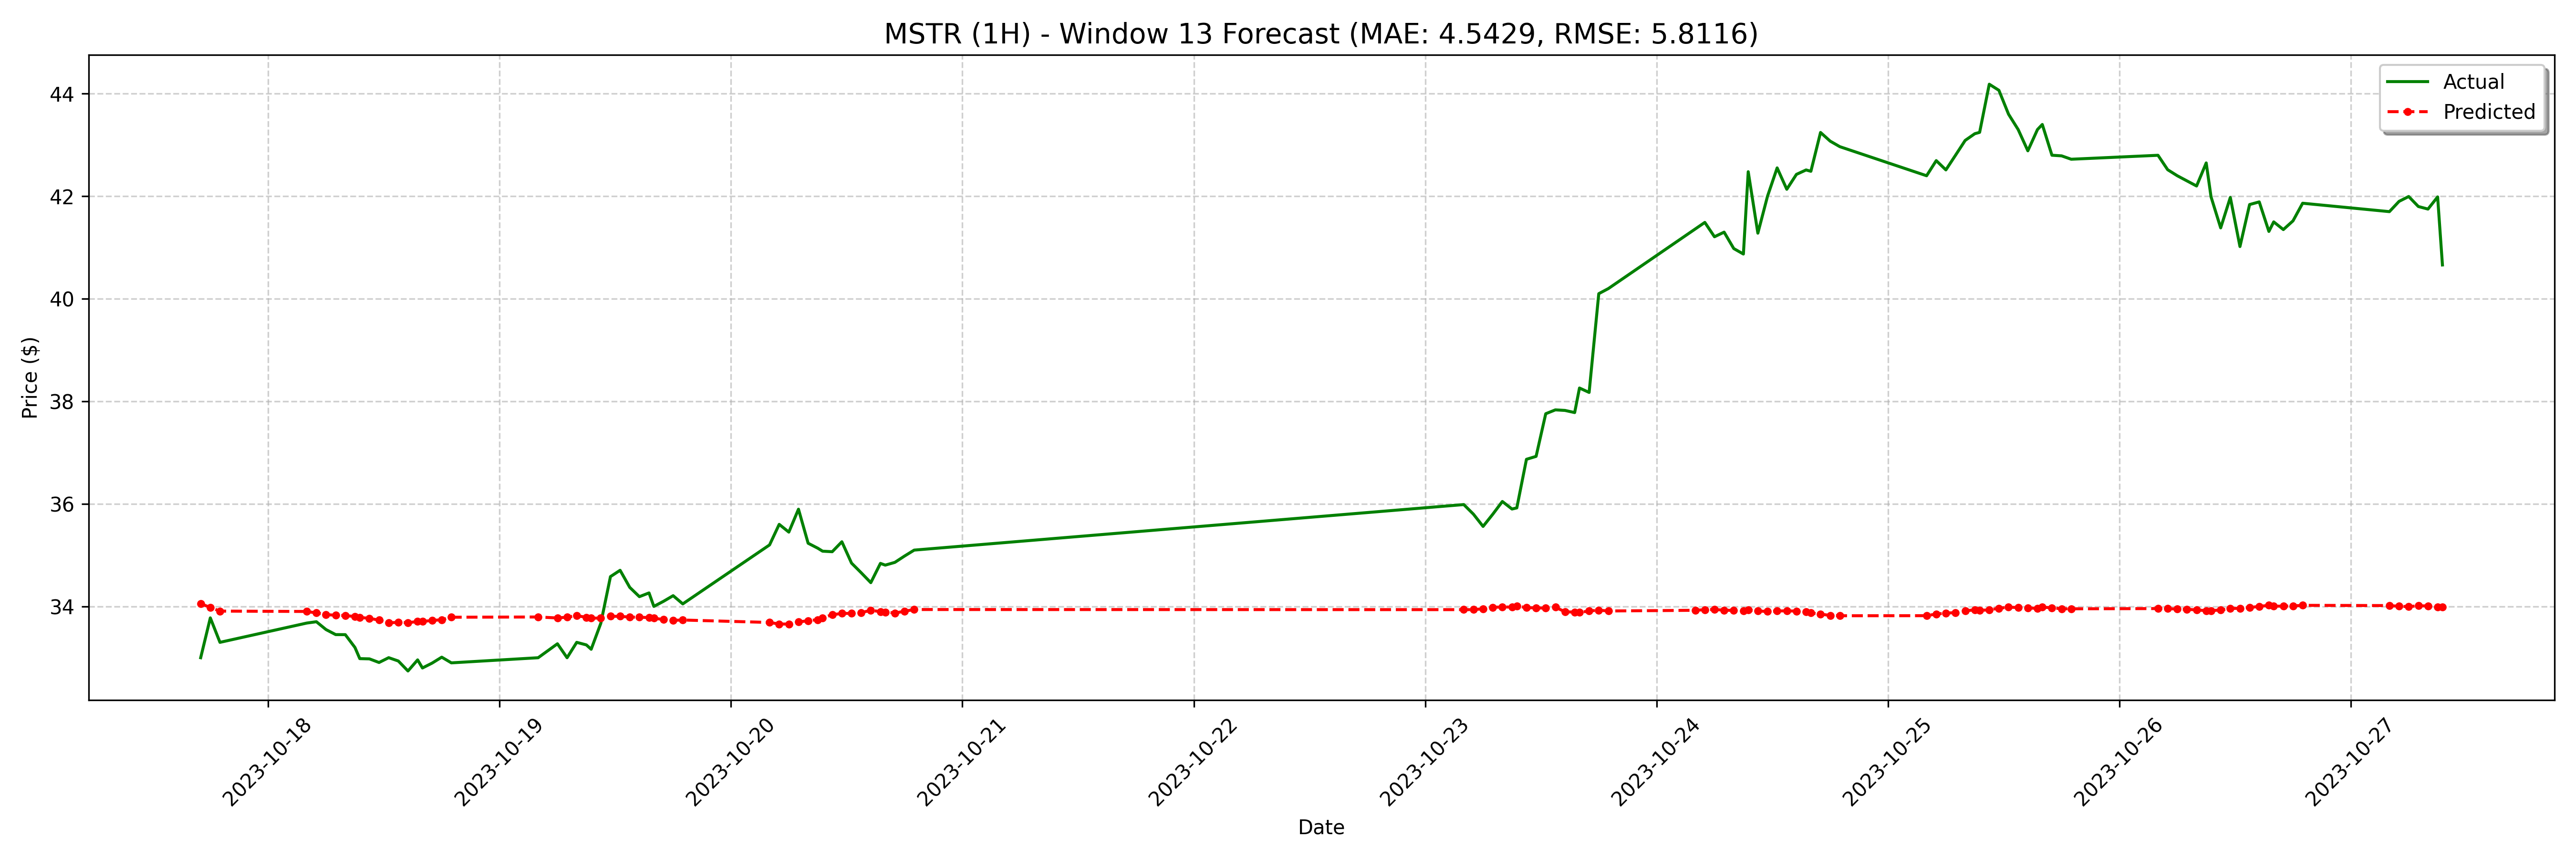

Values plotted in this chart, from the file beside it:
date, actual, forecast
2023-10-17 17:00:00-04:00, 33.0, 34.05
2023-10-17 18:00:00-04:00, 33.78, 33.98
2023-10-17 19:00:00-04:00, 33.3, 33.91
2023-10-18 04:00:00-04:00, 33.68, 33.9
2023-10-18 05:00:00-04:00, 33.7, 33.87
2023-10-18 06:00:00-04:00, 33.55, 33.84
2023-10-18 07:00:00-04:00, 33.45, 33.83
2023-10-18 08:00:00-04:00, 33.45, 33.82
2023-10-18 09:00:00-04:00, 33.2, 33.8
2023-10-18 09:30:00-04:00, 32.98, 33.79
2023-10-18 10:30:00-04:00, 32.98, 33.77
2023-10-18 11:30:00-04:00, 32.91, 33.73
2023-10-18 12:30:00-04:00, 33, 33.68
2023-10-18 13:30:00-04:00, 32.94, 33.69
2023-10-18 14:30:00-04:00, 32.74, 33.68
2023-10-18 15:30:00-04:00, 32.96, 33.71
2023-10-18 16:00:00-04:00, 32.8, 33.71
2023-10-18 17:00:00-04:00, 32.9, 33.73
2023-10-18 18:00:00-04:00, 33.01, 33.74
2023-10-18 19:00:00-04:00, 32.9, 33.79
2023-10-19 04:00:00-04:00, 33.0, 33.79
2023-10-19 06:00:00-04:00, 33.27, 33.78
2023-10-19 07:00:00-04:00, 33.0, 33.79
2023-10-19 08:00:00-04:00, 33.3, 33.82
2023-10-19 09:00:00-04:00, 33.25, 33.79
2023-10-19 09:30:00-04:00, 33.16, 33.77
2023-10-19 10:30:00-04:00, 33.67, 33.77
2023-10-19 11:30:00-04:00, 34.58, 33.81
2023-10-19 12:30:00-04:00, 34.71, 33.81
2023-10-19 13:30:00-04:00, 34.37, 33.79
2023-10-19 14:30:00-04:00, 34.19, 33.79
2023-10-19 15:30:00-04:00, 34.26, 33.78
2023-10-19 16:00:00-04:00, 34, 33.77
2023-10-19 17:00:00-04:00, 34.1, 33.74
2023-10-19 18:00:00-04:00, 34.21, 33.73
2023-10-19 19:00:00-04:00, 34.05, 33.74
2023-10-20 04:00:00-04:00, 35.2, 33.69
2023-10-20 05:00:00-04:00, 35.6, 33.66
2023-10-20 06:00:00-04:00, 35.45, 33.66
2023-10-20 07:00:00-04:00, 35.9, 33.7
2023-10-20 08:00:00-04:00, 35.23, 33.72
2023-10-20 09:00:00-04:00, 35.14, 33.74
2023-10-20 09:30:00-04:00, 35.08, 33.78
2023-10-20 10:30:00-04:00, 35.07, 33.84
2023-10-20 11:30:00-04:00, 35.26, 33.86
2023-10-20 12:30:00-04:00, 34.85, 33.86
2023-10-20 13:30:00-04:00, 34.66, 33.88
2023-10-20 14:30:00-04:00, 34.46, 33.92
2023-10-20 15:30:00-04:00, 34.84, 33.9
2023-10-20 16:00:00-04:00, 34.81, 33.89
2023-10-20 17:00:00-04:00, 34.86, 33.87
2023-10-20 18:00:00-04:00, 34.98, 33.91
2023-10-20 19:00:00-04:00, 35.1, 33.94
2023-10-23 04:00:00-04:00, 35.99, 33.94
2023-10-23 05:00:00-04:00, 35.8, 33.94
2023-10-23 06:00:00-04:00, 35.56, 33.95
2023-10-23 07:00:00-04:00, 35.8, 33.98
2023-10-23 08:00:00-04:00, 36.05, 33.99
2023-10-23 09:00:00-04:00, 35.9, 33.99
2023-10-23 09:30:00-04:00, 35.92, 34.01
... 68 more rows
